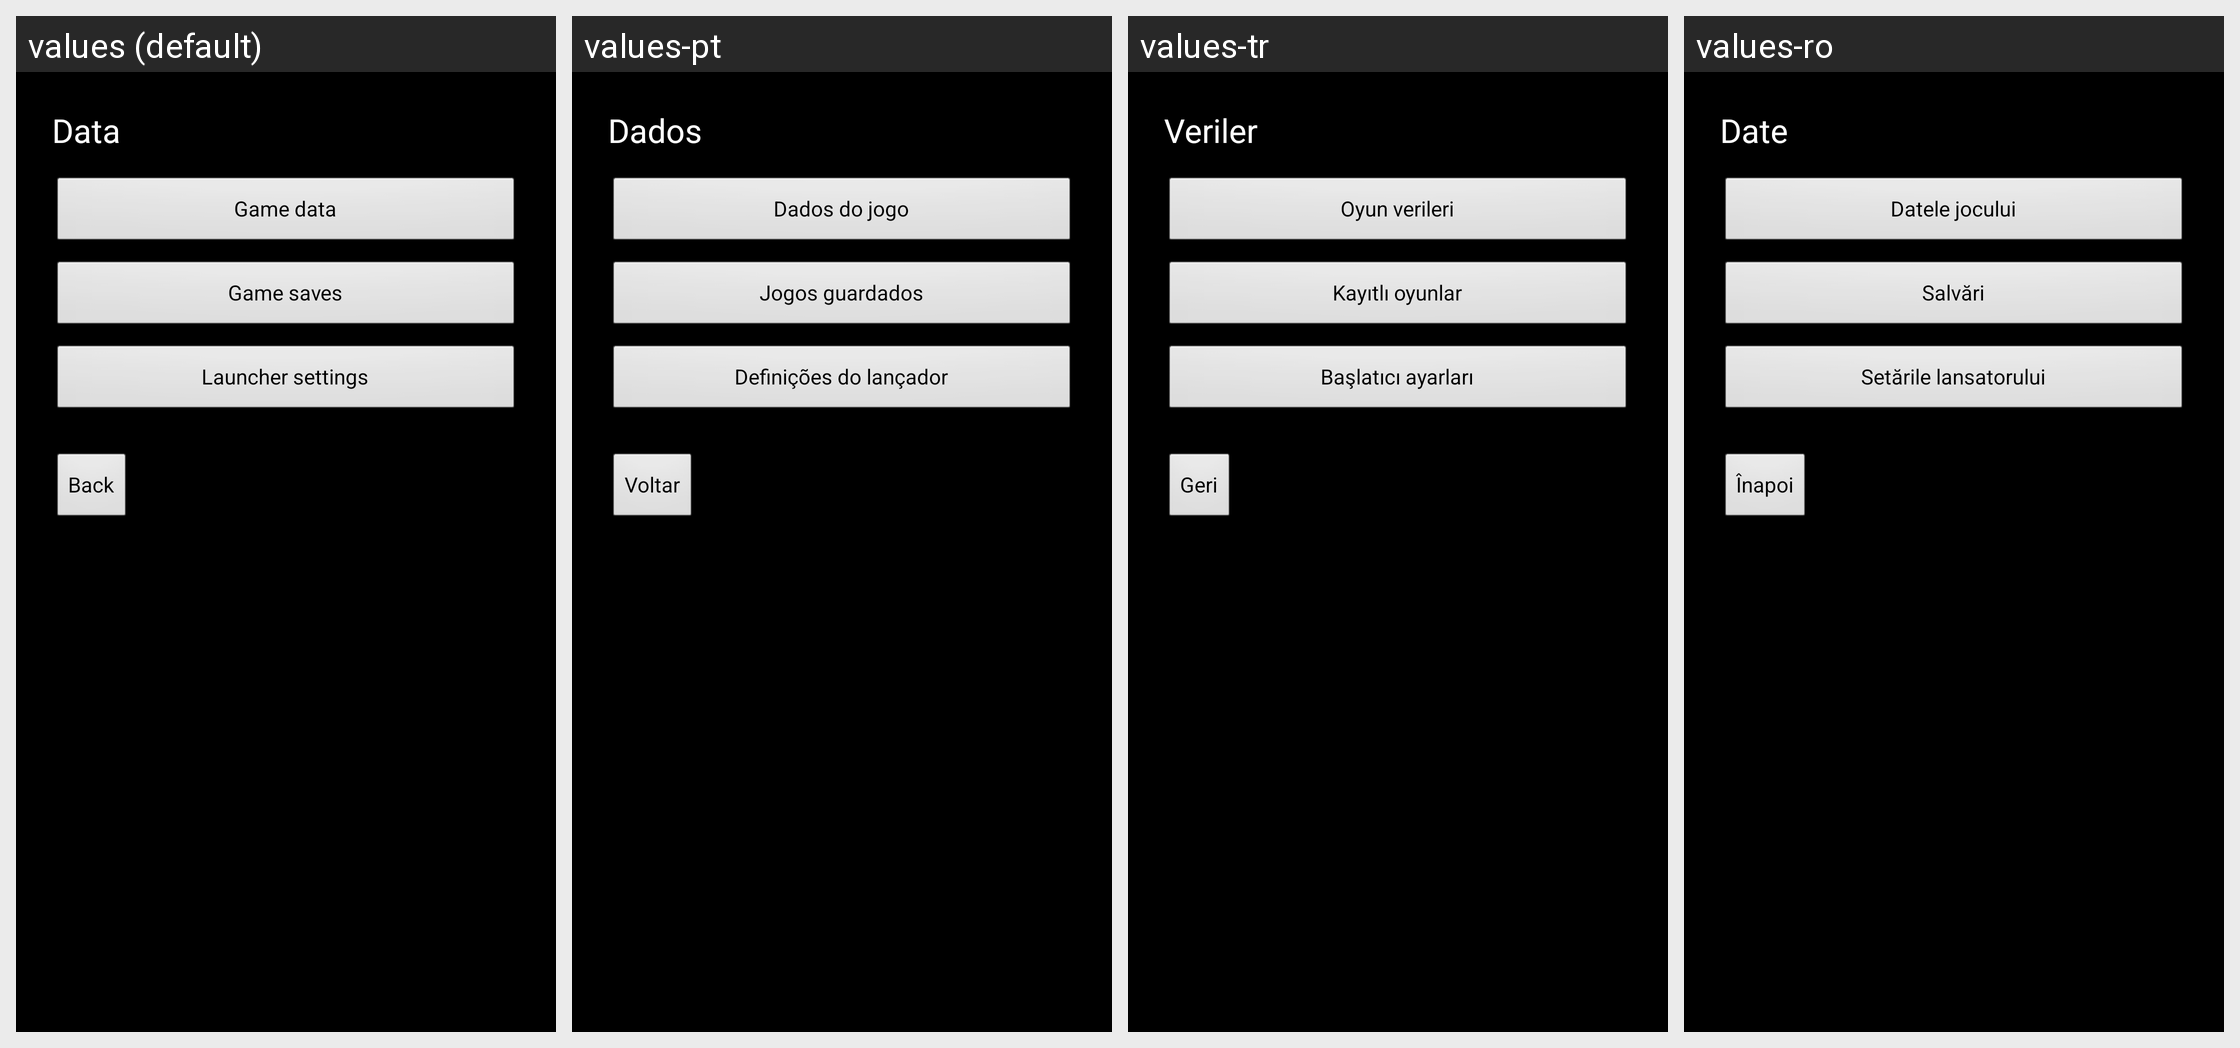

The same Android screen rendered under several of its app's locales, left to right. List the strings drawn on it with the default value and each locale's translation.
Android screen res/layout/activity_data_settings.xml rendered under 4 locales, left to right: values (default), values-pt, values-tr, values-ro. Device: Nexus 5 (rendered at 1080×1920; each locale shown at half size, 540×960, under a caption strip naming it); theme AppTheme.
Other locales in the repository, not shown: values-cs, values-de, values-el, values-es, values-fr, values-hr, values-hu, values-it, values-kk, values-nl, values-pl, values-ru, values-sr, values-sv, values-uk.
Strings drawn on this screen, with the default value and each locale's value (text and hints the layout hard-codes, and strings that could not be matched under every locale, appear in the picture but are not listed):

data_settings
  values: Data
  values-pt: Dados
  values-tr: Veriler
  values-ro: Date

game_data_title
  values: Game data
  values-pt: Dados do jogo
  values-tr: Oyun verileri
  values-ro: Datele jocului

saves_title
  values: Game saves
  values-pt: Jogos guardados
  values-tr: Kayıtlı oyunlar
  values-ro: Salvări

launcher_settings_title
  values: Launcher settings
  values-pt: Definições do lançador
  values-tr: Başlatıcı ayarları
  values-ro: Setările lansatorului

back_to_launcher
  values: Back
  values-pt: Voltar
  values-tr: Geri
  values-ro: Înapoi
